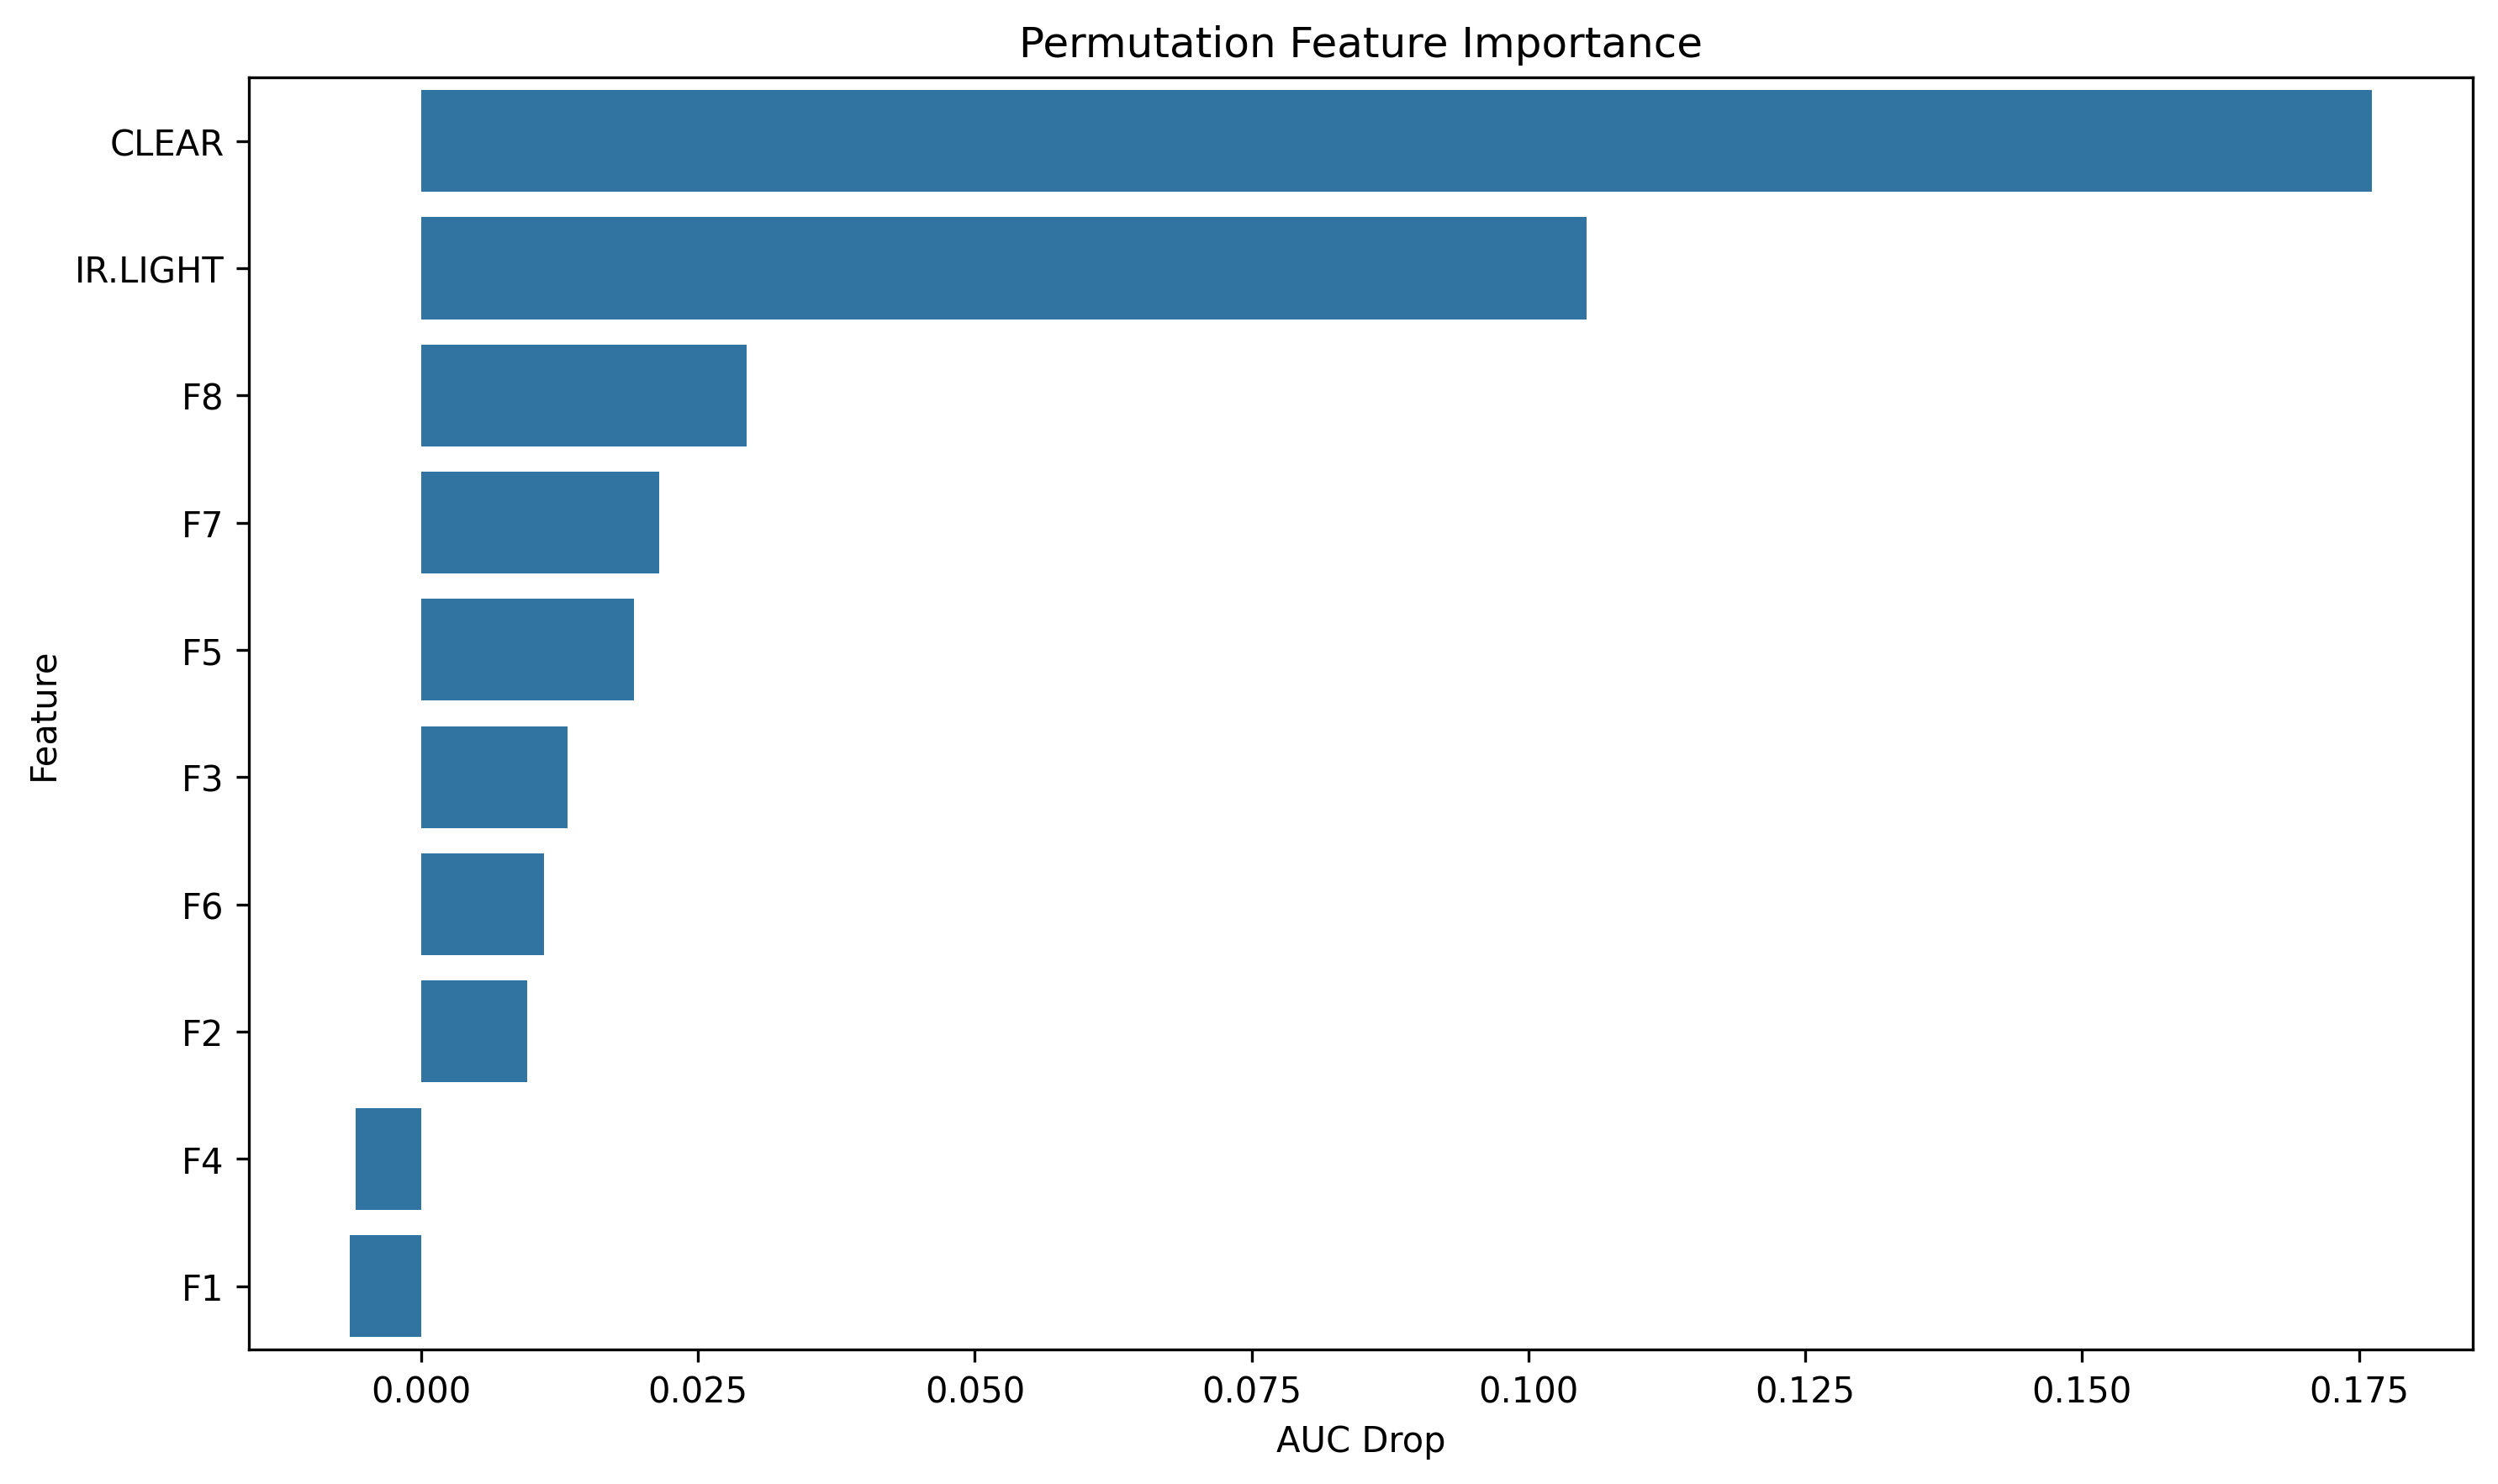

The data file committed next to this chart (first rows):
feature, importance
CLEAR, 0.1762
IR.LIGHT, 0.1052
F8, 0.02936
F7, 0.02146
F5, 0.01924
F3, 0.01323
F6, 0.01109
F2, 0.009563
F4, -0.005958
F1, -0.006465
